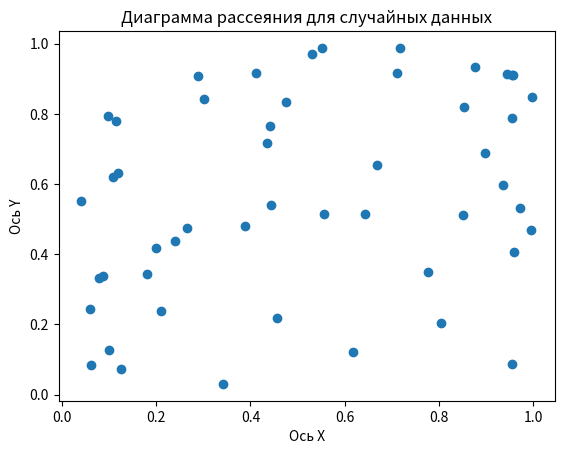

Write the Python code that produced this figure.
import numpy as np
import matplotlib.pyplot as plt

# Генерация двух наборов случайных данных
x = np.random.rand(50)  # массив из 50 случайных чисел для оси X
y = np.random.rand(50)  # массив из 50 случайных чисел для оси Y

# Построение диаграммы рассеяния
plt.scatter(x, y)

# Добавление заголовка и меток осей
plt.title('Диаграмма рассеяния для случайных данных')
plt.xlabel('Ось X')
plt.ylabel('Ось Y')

# Отображение графика
plt.show()